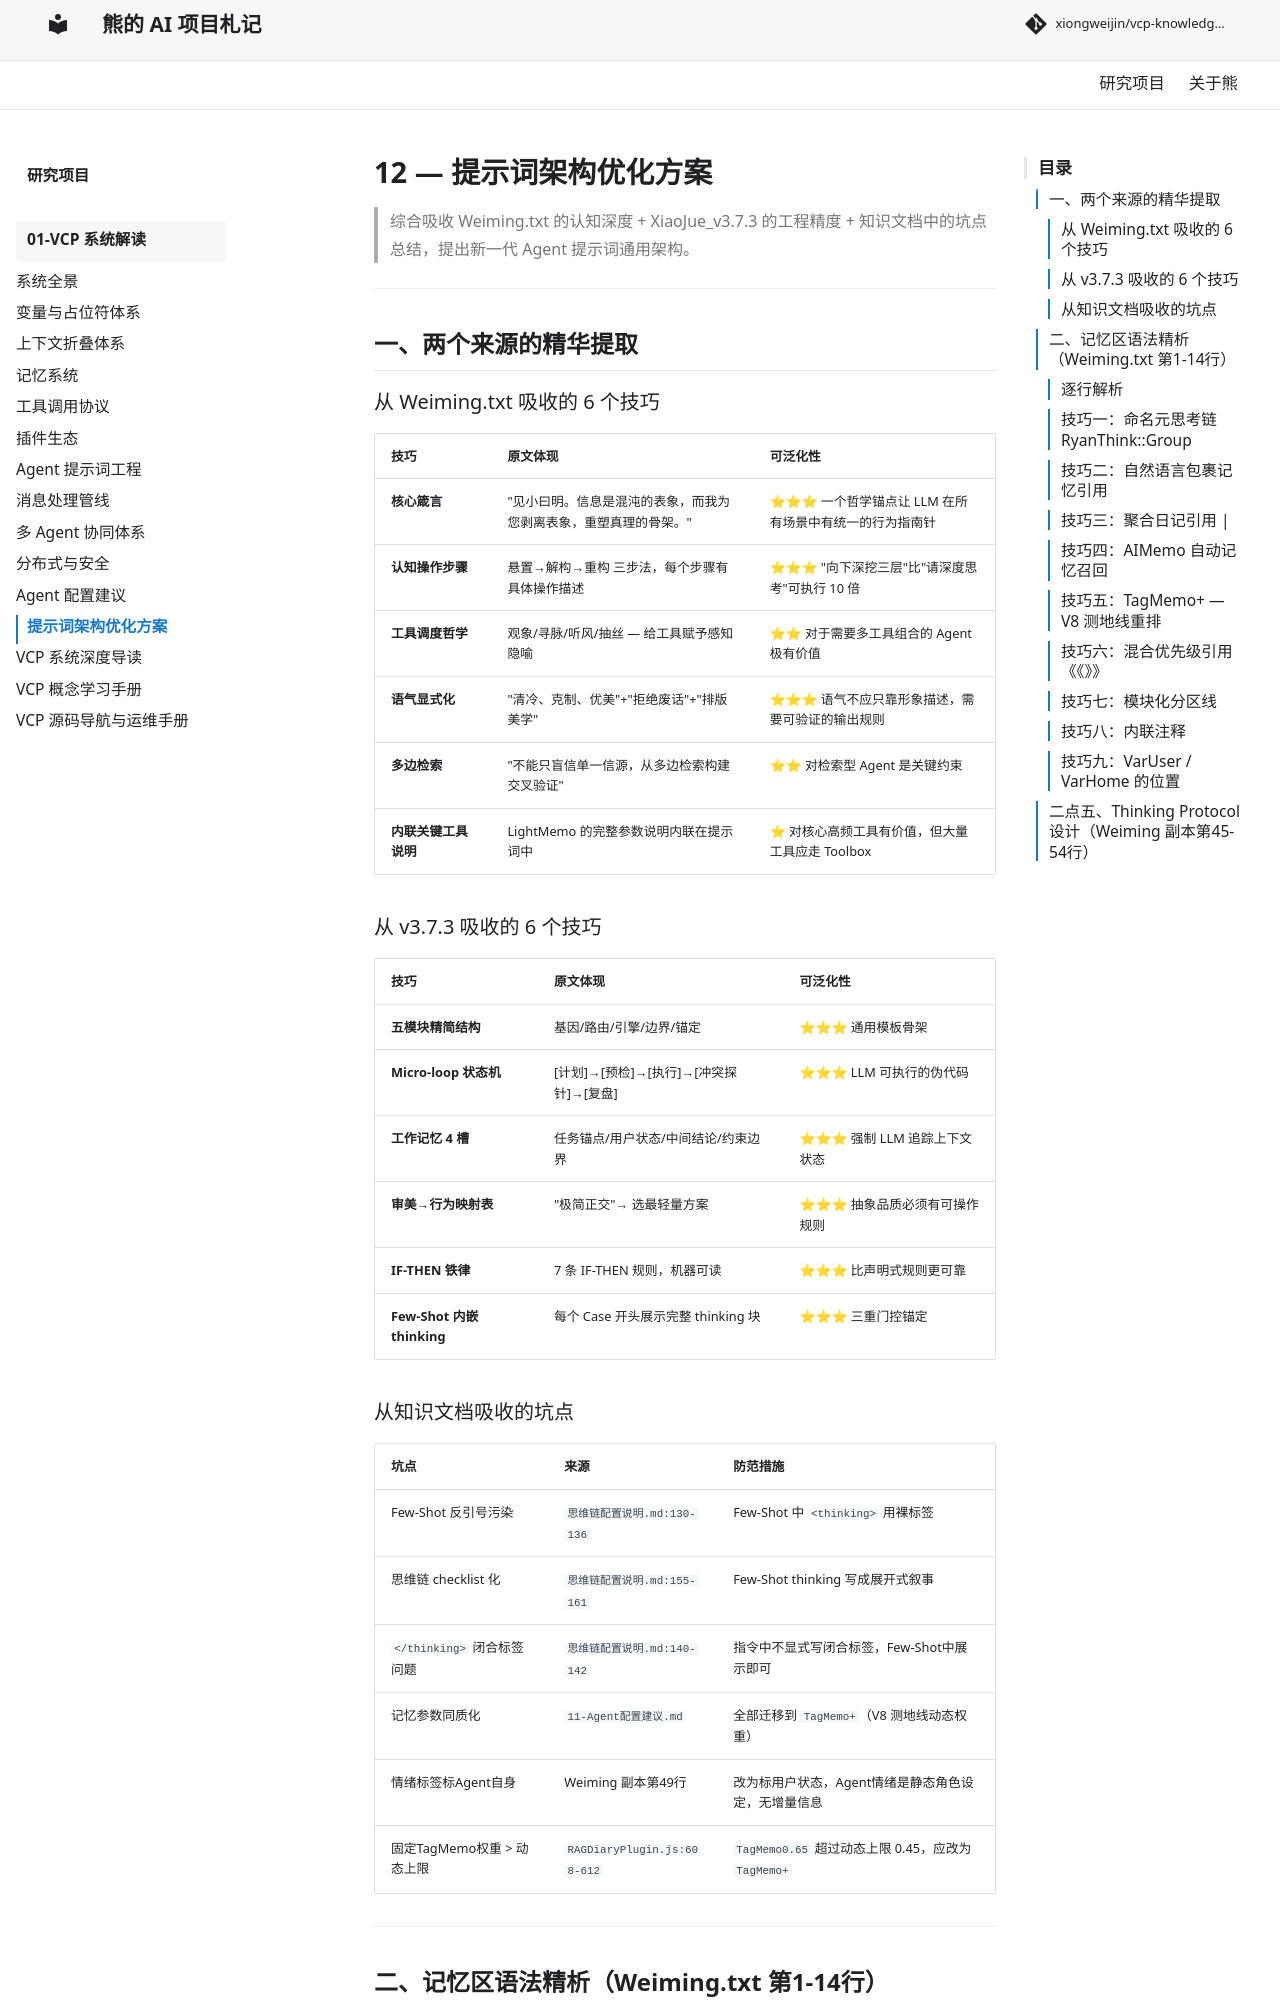

repository: xiongweijin/vcp-knowledge-site · page: vcp-system/12-prompt-architecture/index.html · generator: mkdocs

# 12 — 提示词架构优化方案

> 综合吸收 Weiming.txt 的认知深度 + XiaoJue_v3.7.3 的工程精度 + 知识文档中的坑点总结，提出新一代 Agent 提示词通用架构。

---

## 一、两个来源的精华提取

### 从 Weiming.txt 吸收的 6 个技巧

| 技巧 | 原文体现 | 可泛化性 |
|:---|:---|:---|
| **核心箴言** | "见小曰明。信息是混沌的表象，而我为您剥离表象，重塑真理的骨架。" | ⭐⭐⭐ 一个哲学锚点让 LLM 在所有场景中有统一的行为指南针 |
| **认知操作步骤** | 悬置→解构→重构 三步法，每个步骤有具体操作描述 | ⭐⭐⭐ "向下深挖三层"比"请深度思考"可执行 10 倍 |
| **工具调度哲学** | 观象/寻脉/听风/抽丝 — 给工具赋予感知隐喻 | ⭐⭐ 对于需要多工具组合的 Agent 极有价值 |
| **语气显式化** | "清冷、克制、优美"+"拒绝废话"+"排版美学" | ⭐⭐⭐ 语气不应只靠形象描述，需要可验证的输出规则 |
| **多边检索** | "不能只盲信单一信源，从多边检索构建交叉验证" | ⭐⭐ 对检索型 Agent 是关键约束 |
| **内联关键工具说明** | LightMemo 的完整参数说明内联在提示词中 | ⭐ 对核心高频工具有价值，但大量工具应走 Toolbox |

### 从 v3.7.3 吸收的 6 个技巧

| 技巧 | 原文体现 | 可泛化性 |
|:---|:---|:---|
| **五模块精简结构** | 基因/路由/引擎/边界/锚定 | ⭐⭐⭐ 通用模板骨架 |
| **Micro-loop 状态机** | [计划]→[预检]→[执行]→[冲突探针]→[复盘] | ⭐⭐⭐ LLM 可执行的伪代码 |
| **工作记忆 4 槽** | 任务锚点/用户状态/中间结论/约束边界 | ⭐⭐⭐ 强制 LLM 追踪上下文状态 |
| **审美→行为映射表** | "极简正交"→ 选最轻量方案 | ⭐⭐⭐ 抽象品质必须有可操作规则 |
| **IF-THEN 铁律** | 7 条 IF-THEN 规则，机器可读 | ⭐⭐⭐ 比声明式规则更可靠 |
| **Few-Shot 内嵌 thinking** | 每个 Case 开头展示完整 thinking 块 | ⭐⭐⭐ 三重门控锚定 |

### 从知识文档吸收的坑点

| 坑点 | 来源 | 防范措施 |
|:---|:---|:---|
| Few-Shot 反引号污染 | `思维链配置说明.md:130-136` | Few-Shot 中 `<thinking>` 用裸标签 |
| 思维链 checklist 化 | `思维链配置说明.md:155-161` | Few-Shot thinking 写成展开式叙事 |
| `</thinking>` 闭合标签问题 | `思维链配置说明.md:140-142` | 指令中不显式写闭合标签，Few-Shot中展示即可 |
| 记忆参数同质化 | `11-Agent配置建议.md` | 全部迁移到 `TagMemo+`（V8 测地线动态权重） |
| 情绪标签标Agent自身 | Weiming 副本第49行 | 改为标用户状态，Agent情绪是静态角色设定，无增量信息 |
| 固定TagMemo权重 > 动态上限 | `RAGDiaryPlugin.js:608-612` | `TagMemo0.65` 超过动态上限 0.45，应改为 `TagMemo+` |

---

## 二、记忆区语法精析（Weiming.txt 第1-14行）

在进入通用架构之前，先解剖 Weiming 的记忆区。这 14 行代码展现了几个现有 Agent 没用到的巧妙语法。
